Labelled photos from "'HG'_EUROSAT_16", an image-classification folder in GiovanniBillo/data-poisoning. The possible labels are: annual crop, forest, herbaceous vegetation, highway, industrial buildings, pasture, permanent crop, residential buildings, river, sea or lake.

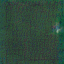
Label: pasture

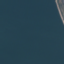
Label: sea or lake

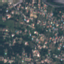
Label: residential buildings

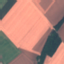
Label: annual crop

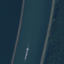
Label: river

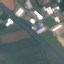
Label: highway
